Photos from the image-classification dataset "raw_data" in the GitHub repository Tahkare/Projet-AIC. Its 6 classes are: chaetognatha, copepoda, euphausiids, fish larvae, limacina, medusae.

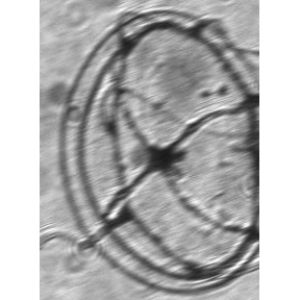
Label: medusae

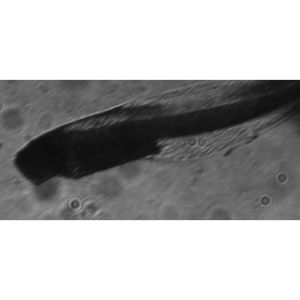
Label: fish larvae

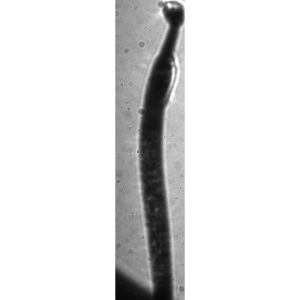
Label: chaetognatha

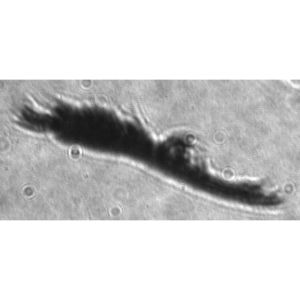
Label: euphausiids

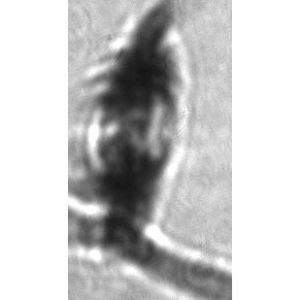
Label: copepoda

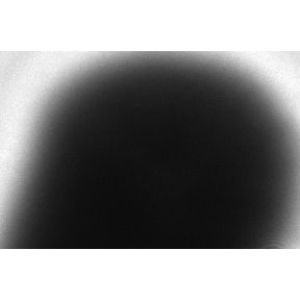
Label: limacina
